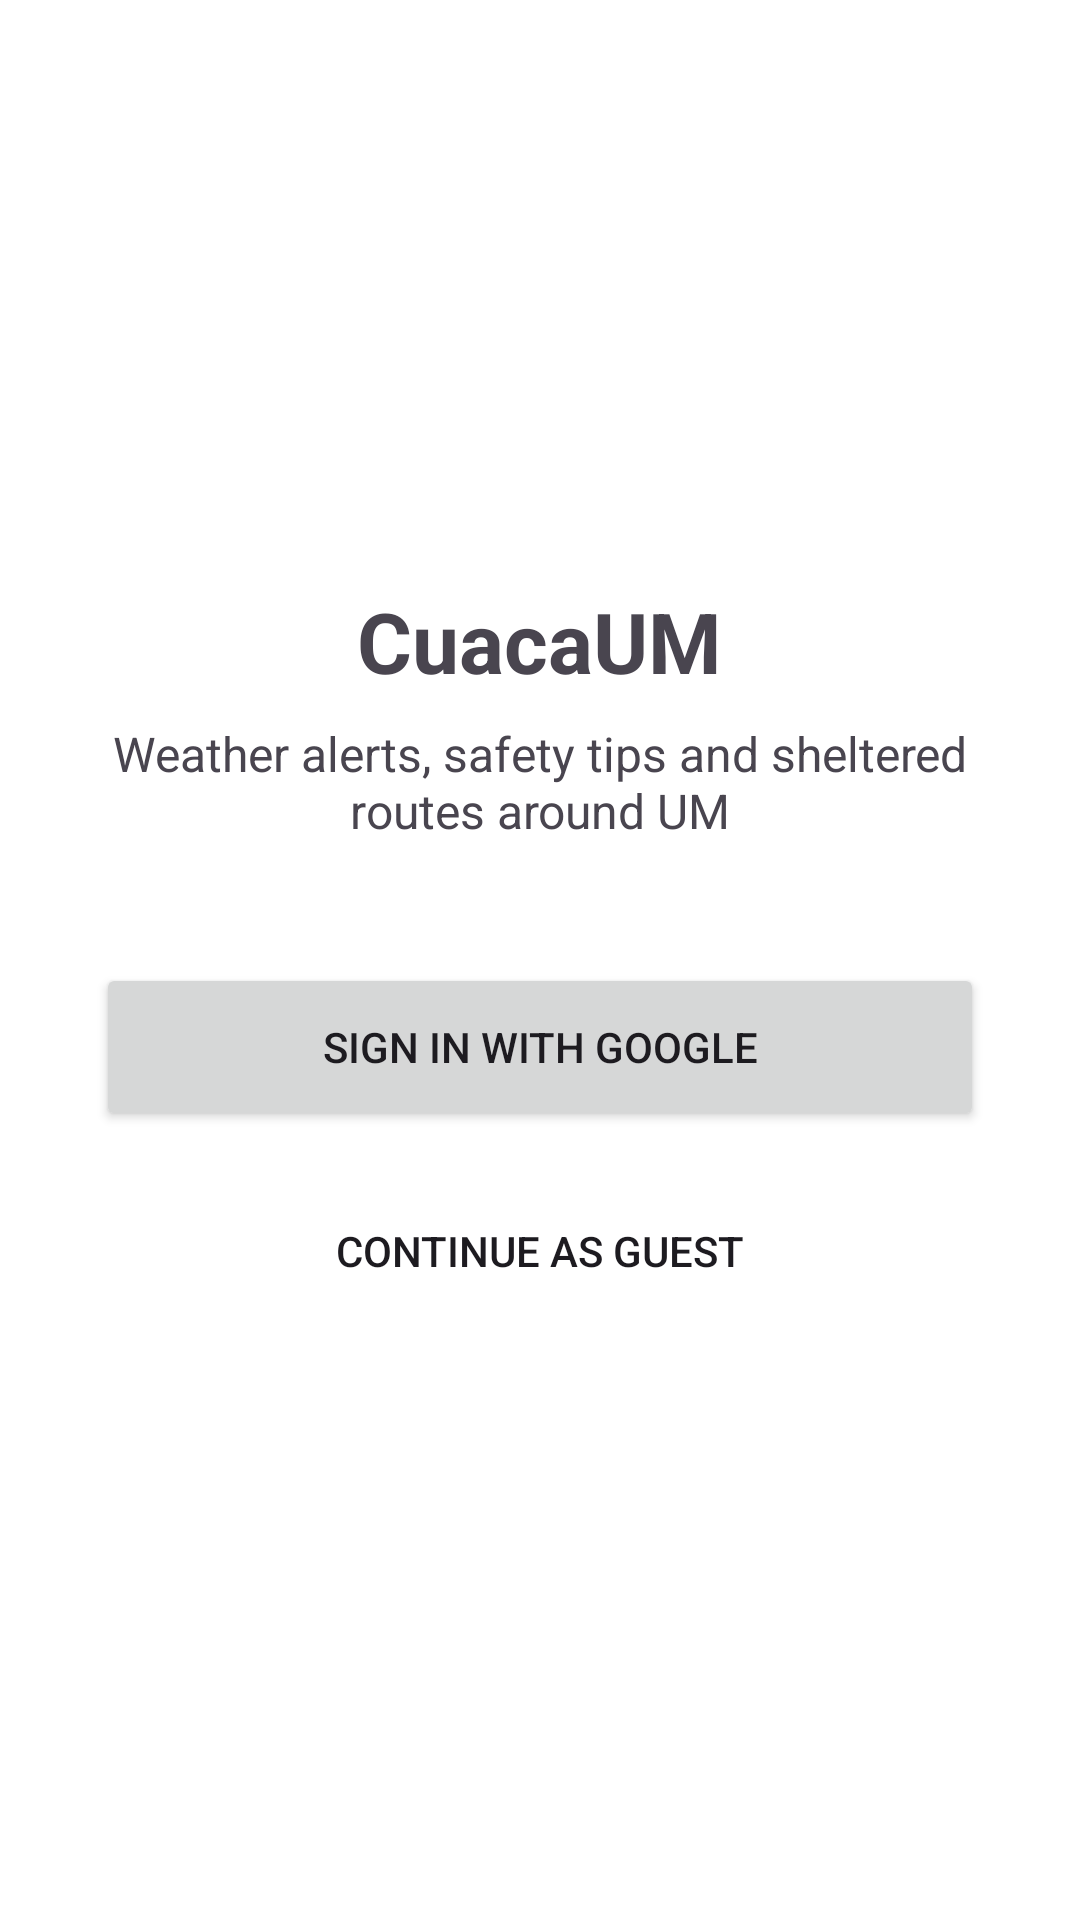

Layout XML and referenced resources for this Android screen:
<!-- AndroidManifest.xml: application theme Theme.Clandestinely -->
<!-- res/layout/activity_sign_in.xml -->
<?xml version="1.0" encoding="utf-8"?>
<LinearLayout xmlns:android="http://schemas.android.com/apk/res/android"
    android:layout_width="match_parent"
    android:layout_height="match_parent"
    android:gravity="center"
    android:orientation="vertical"
    android:background="#FFFFFF"
    android:padding="32dp">

    <TextView
        android:layout_width="wrap_content"
        android:layout_height="wrap_content"
        android:text="@string/sign_in_title"
        android:textSize="28sp"
        android:textStyle="bold" />

    <TextView
        android:layout_width="wrap_content"
        android:layout_height="wrap_content"
        android:layout_marginTop="8dp"
        android:layout_marginBottom="40dp"
        android:gravity="center"
        android:text="@string/sign_in_subtitle"
        android:textSize="16sp" />

    <Button
        android:id="@+id/button_google"
        android:layout_width="match_parent"
        android:layout_height="wrap_content"
        android:minHeight="56dp"
        android:text="@string/sign_in_google" />

    <Button
        android:id="@+id/button_guest"
        style="?android:attr/borderlessButtonStyle"
        android:layout_width="match_parent"
        android:layout_height="wrap_content"
        android:layout_marginTop="12dp"
        android:minHeight="56dp"
        android:text="@string/sign_in_guest" />

    <ProgressBar
        android:id="@+id/progress"
        android:layout_width="wrap_content"
        android:layout_height="wrap_content"
        android:layout_marginTop="24dp"
        android:visibility="gone" />

    <TextView
        android:id="@+id/text_error"
        android:layout_width="match_parent"
        android:layout_height="wrap_content"
        android:layout_marginTop="16dp"
        android:gravity="center"
        android:textColor="#C62828"
        android:visibility="gone" />

</LinearLayout>
<!-- resources referenced by this layout -->
<resources>
  <string name="sign_in_google">Sign in with Google</string>
  <string name="sign_in_guest">Continue as guest</string>
  <string name="sign_in_subtitle">Weather alerts, safety tips and sheltered routes around UM</string>
  <string name="sign_in_title">CuacaUM</string>
  <style name="Theme.Clandestinely" parent="Base.Theme.Clandestinely" />
  <style name="Base.Theme.Clandestinely" parent="Theme.Material3.DayNight.NoActionBar">
          
          
      </style>
</resources>
